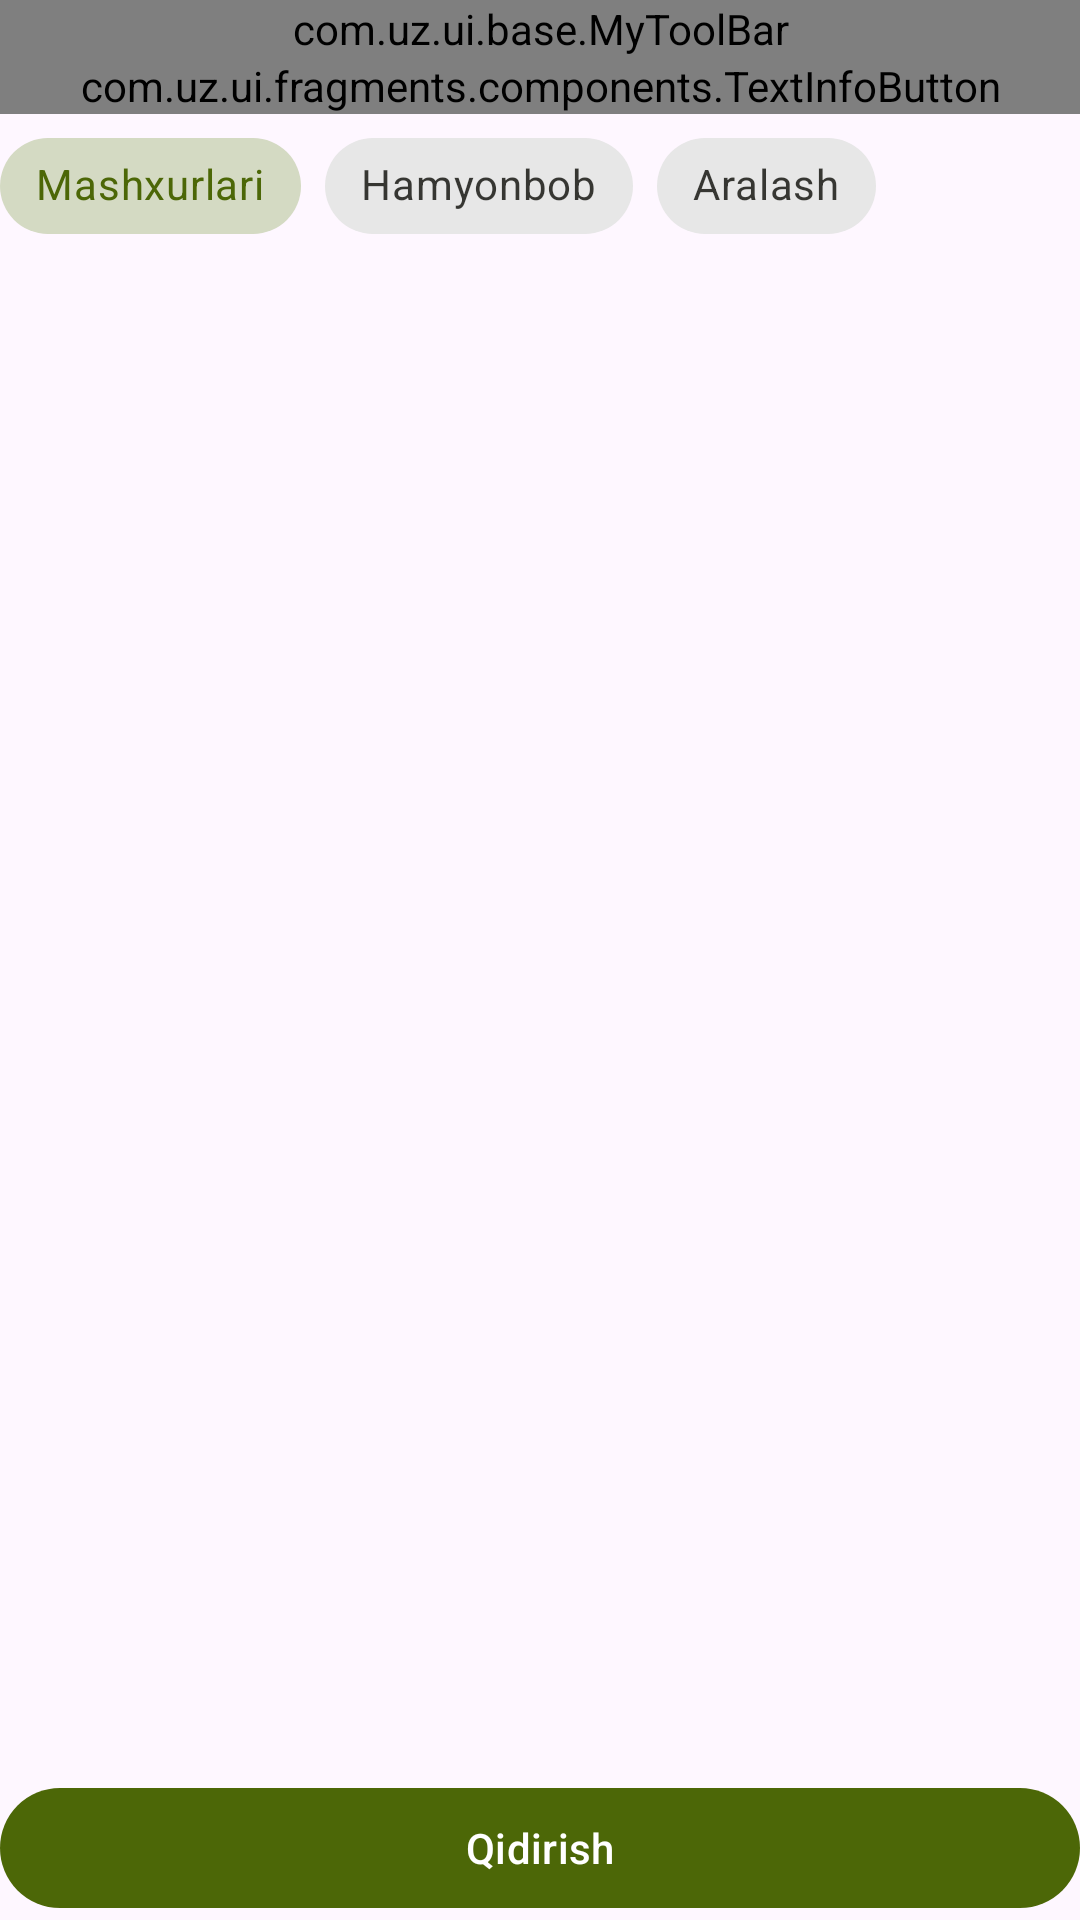

This screen was rendered from an Android layout file. Write that file and the resources it references.
<!-- AndroidManifest.xml: application theme Base.Theme.Nikoh -->
<!-- res/layout/fragment_search_filter.xml -->
<?xml version="1.0" encoding="utf-8"?>
<layout xmlns:android="http://schemas.android.com/apk/res/android"
    xmlns:app="http://schemas.android.com/apk/res-auto">

    <data>

    </data>

    <androidx.constraintlayout.widget.ConstraintLayout
        android:layout_width="match_parent"
        android:layout_height="match_parent">

        <com.uz.ui.base.MyToolBar
            android:id="@+id/toolbar"
            android:layout_width="match_parent"
            android:layout_height="wrap_content"
            app:layout_constraintEnd_toEndOf="parent"
            app:layout_constraintStart_toStartOf="parent"
            app:layout_constraintTop_toTopOf="parent"
            app:title="@string/filter" />

        <com.uz.ui.fragments.components.TextInfoButton
            android:id="@+id/textInfoButton"
            android:layout_width="match_parent"
            android:layout_height="wrap_content"
            app:arrowEnabled="false"
            app:layout_constraintStart_toStartOf="parent"
            app:layout_constraintTop_toBottomOf="@+id/toolbar"
            app:title="@string/saralash" />

        <com.google.android.material.chip.ChipGroup
            android:id="@+id/filter_chip"
            android:layout_width="match_parent"
            android:layout_height="wrap_content"
            android:layout_marginHorizontal="@dimen/dimen_18"
            app:chipSpacing="@dimen/dimen_12"
            app:layout_constraintEnd_toEndOf="parent"
            app:layout_constraintStart_toStartOf="parent"
            app:layout_constraintTop_toBottomOf="@+id/textInfoButton"
            app:selectionRequired="true"
            app:singleLine="false"
            app:singleSelection="true">

            <com.google.android.material.chip.Chip
                android:id="@+id/top_chip"
                style="@style/Widget.MaterialComponents.Chip.Choice"
                android:layout_width="wrap_content"
                android:layout_height="wrap_content"
                android:checked="true"
                android:text="@string/mashxurlari" />

            <com.google.android.material.chip.Chip
                android:id="@+id/cheap_chip"
                style="@style/Widget.MaterialComponents.Chip.Choice"
                android:layout_width="wrap_content"
                android:layout_height="wrap_content"
                android:text="@string/hamyonbob" />

            <com.google.android.material.chip.Chip
                android:id="@+id/mix_chip"
                style="@style/Widget.MaterialComponents.Chip.Choice"
                android:layout_width="wrap_content"
                android:layout_height="wrap_content"
                android:text="@string/aralash" />
        </com.google.android.material.chip.ChipGroup>

        <com.google.android.material.button.MaterialButton
            android:id="@+id/done_button"
            android:layout_width="match_parent"
            android:layout_height="wrap_content"
            android:text="@string/qidirish"
            android:layout_margin="@dimen/dimen_18"
            app:layout_constraintBottom_toBottomOf="parent"
            app:layout_constraintEnd_toEndOf="parent"
            app:layout_constraintStart_toStartOf="parent" />
    </androidx.constraintlayout.widget.ConstraintLayout>
</layout>
<!-- resources referenced by this layout -->
<resources>
  <string name="aralash">Aralash</string>
  <string name="filter">Filter</string>
  <string name="hamyonbob">Hamyonbob</string>
  <string name="mashxurlari">Mashxurlari</string>
  <string name="qidirish">Qidirish</string>
  <string name="saralash">Saralash</string>
  <style name="Base.Theme.Nikoh" parent="Theme.Material3.Light.NoActionBar">
          <item name="colorPrimary">#4C6707</item>
          <item name="colorOnPrimary">#FFFFFF</item>
          <item name="colorPrimaryContainer">#CDEF84</item>
          <item name="colorOnPrimaryContainer">#141F00</item>
          <item name="colorSecondary">#5A6147</item>
          <item name="colorOnSecondary">#FFFFFF</item>
          <item name="colorSecondaryContainer">#DEE6C5</item>
          <item name="colorOnSecondaryContainer">#171E09</item>
          <item name="colorTertiary">#396660</item>
          <item name="colorOnTertiary">@color/white</item>
          <item name="colorTertiaryContainer">#BCECE4</item>
          <item name="colorOnTertiaryContainer">#00201D</item>
          <item name="colorError">#BA1A1A</item>
          <item name="colorOnError">#FFFFFF</item>
          <item name="colorErrorContainer">#FFDAD6</item>
          <item name="colorOnErrorContainer">#410002</item>
          <item name="colorSurface">#FFFFFF</item>
          <item name="colorOnSurface">#1B1C17</item>
          <item name="colorSurfaceContainerLowest">#FFFFFF</item>
          <item name="colorSurfaceContainerLow">#F5F4EC</item>
          <item name="colorSurfaceContainer">#968D4A</item>
          <item name="colorSurfaceContainerHigh">#EAE8E0</item>
          <item name="colorSurfaceContainerHighest">#E4E3DB</item>
          <item name="colorSurfaceBright">#FBF9F1</item>
          <item name="colorSurfaceDim">#DBDAD2</item>
          <item name="colorSurfaceVariant">#E2E4D4</item>
          <item name="colorOnSurfaceVariant">#45483C</item>
          <item name="colorOutline">#76786B</item>
          <item name="colorOutlineVariant">#C6C8B9</item>
      </style>
  <!-- not gathered from this repository: default colours our renderer supplied (Android Studio template values) -->
  <color name="white">#FFFFFFFF</color>
</resources>
